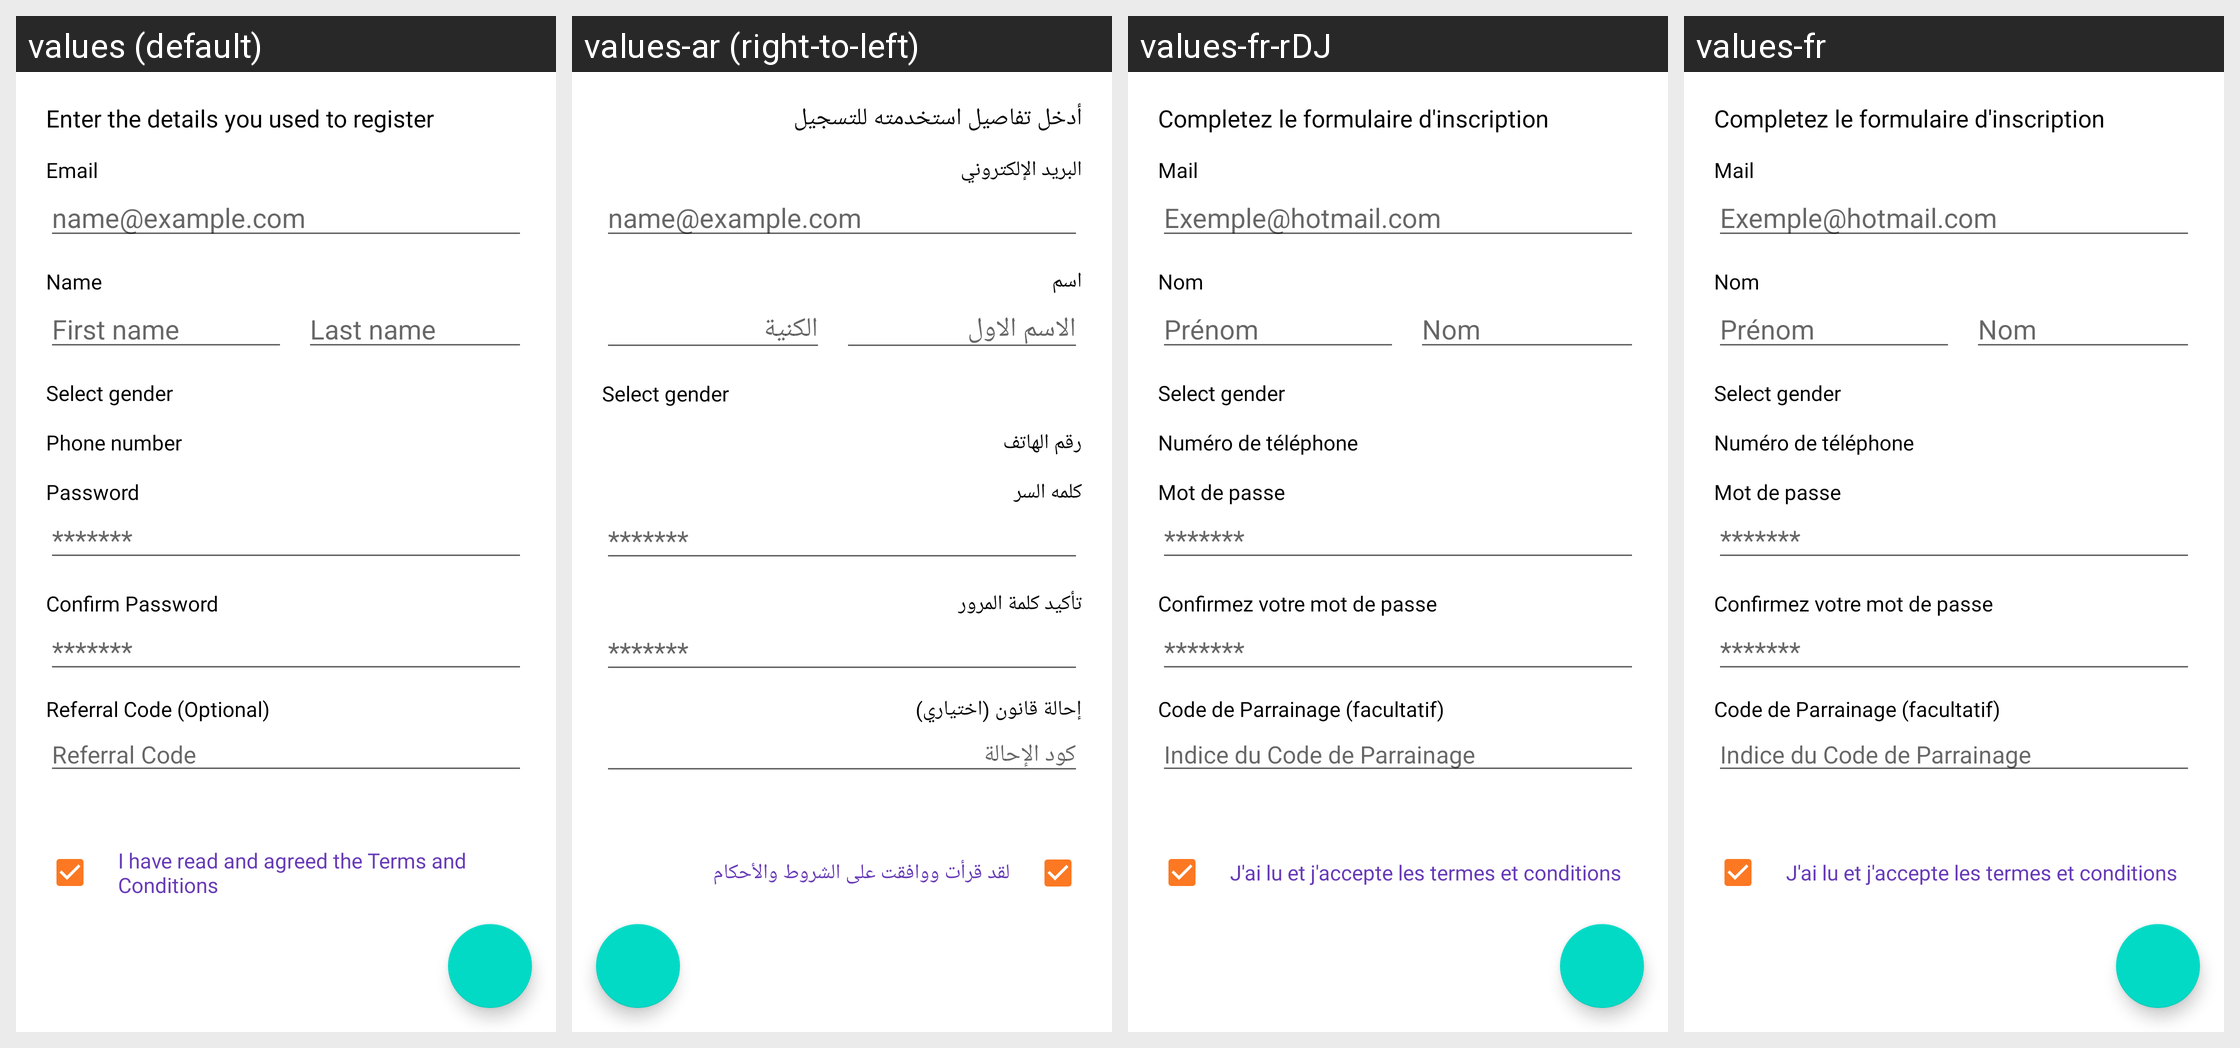

Strings drawn on this Android screen and how each of the app's shown locales translates them:
Android screen res/layout/activity_register.xml rendered under 4 locales, left to right: values (default), values-ar (right-to-left), values-fr-rDJ, values-fr. Device: Nexus 5 (rendered at 1080×1920; each locale shown at half size, 540×960, under a caption strip naming it); theme AppTheme.
Strings drawn on this screen, with the default value and each locale's value (text and hints the layout hard-codes, and strings that could not be matched under every locale, appear in the picture but are not listed):

enter_the_details_you_used_to_register
  values: Enter the details you used to register
  values-ar: أدخل تفاصيل استخدمته للتسجيل
  values-fr-rDJ: Completez le formulaire d'inscription
  values-fr: Completez le formulaire d'inscription

email
  values: Email
  values-ar: البريد الإلكتروني
  values-fr-rDJ: Mail
  values-fr: Mail

email_hint
  values: name@example.com
  values-ar: name@example.com
  values-fr-rDJ: Exemple@hotmail.com
  values-fr: Exemple@hotmail.com

name
  values: Name
  values-ar: اسم
  values-fr-rDJ: Nom
  values-fr: Nom

first_name
  values: First name
  values-ar: الاسم الاول
  values-fr-rDJ: Prénom
  values-fr: Prénom

last_name
  values: Last name
  values-ar: الكنية
  values-fr-rDJ: Nom
  values-fr: Nom

gender
  values: Select gender
  values-ar: Select gender  [not translated; the default value is used]
  values-fr-rDJ: Select gender  [not translated; the default value is used]
  values-fr: Select gender  [not translated; the default value is used]

phone_number
  values: Phone number
  values-ar: رقم الهاتف
  values-fr-rDJ: Numéro de téléphone
  values-fr: Numéro de téléphone

password
  values: Password
  values-ar: كلمه السر
  values-fr-rDJ: Mot de passe
  values-fr: Mot de passe

password_hint
  values: *******
  values-ar: *******
  values-fr-rDJ: *******
  values-fr: *******

confirm_password
  values: Confirm Password
  values-ar: تأكيد كلمة المرور
  values-fr-rDJ: Confirmez votre mot de passe
  values-fr: Confirmez votre mot de passe

referral_code
  values: Referral Code (Optional)
  values-ar: إحالة قانون (اختياري)
  values-fr-rDJ: Code de Parrainage (facultatif)
  values-fr: Code de Parrainage (facultatif)

referral_code_hint
  values: Referral Code
  values-ar: كود الإحالة
  values-fr-rDJ: Indice du Code de Parrainage
  values-fr: Indice du Code de Parrainage

i_have_read_and_agreed_the_n_terms_and_conditions
  values: I have read and agreed the Terms and Conditions
  values-ar: لقد قرأت ووافقت على الشروط والأحكام
  values-fr-rDJ: J'ai lu et j'accepte les termes et conditions
  values-fr: J'ai lu et j'accepte les termes et conditions
